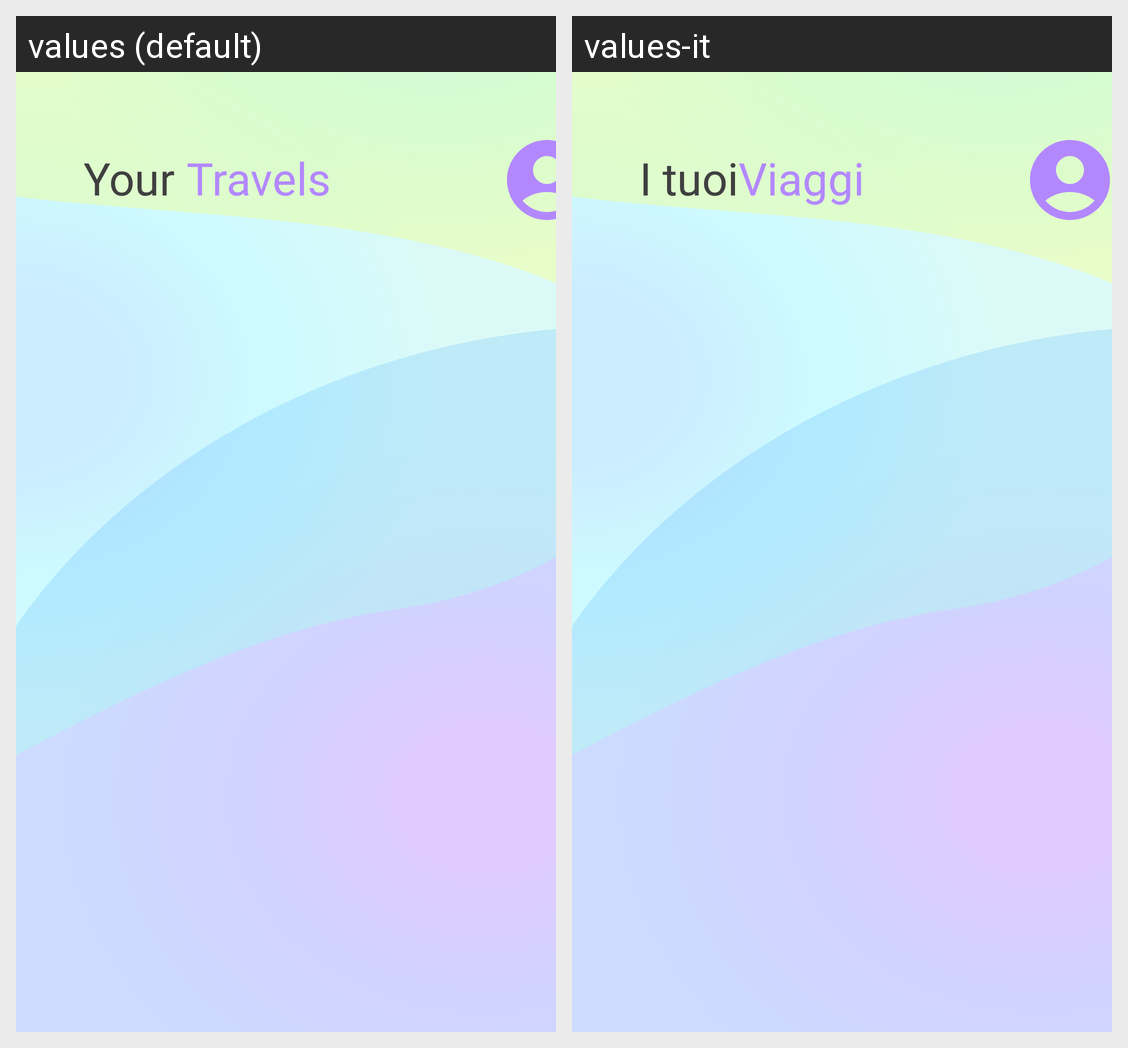

For this localized Android screen grid, give each drawn string resource with its value in every locale shown.
Android screen res/layout/fragment_travels.xml rendered under 2 locales, left to right: values (default), values-it. Device: Nexus 5 (rendered at 1080×1920; each locale shown at half size, 540×960, under a caption strip naming it); theme Theme.TicketWave.
Strings drawn on this screen, with the default value and each locale's value (text and hints the layout hard-codes, and strings that could not be matched under every locale, appear in the picture but are not listed):

your
  values: Your 
  values-it: I tuoi

travels
  values: Travels 
  values-it: Viaggi
